Run: headless pygame with SDL's dummy video driver; simulated clock (each Clock.tick advances the game by its frame time, no real sleeping); random seed 0; keys injected as events and as key.get_pressed() state; no mouse input.
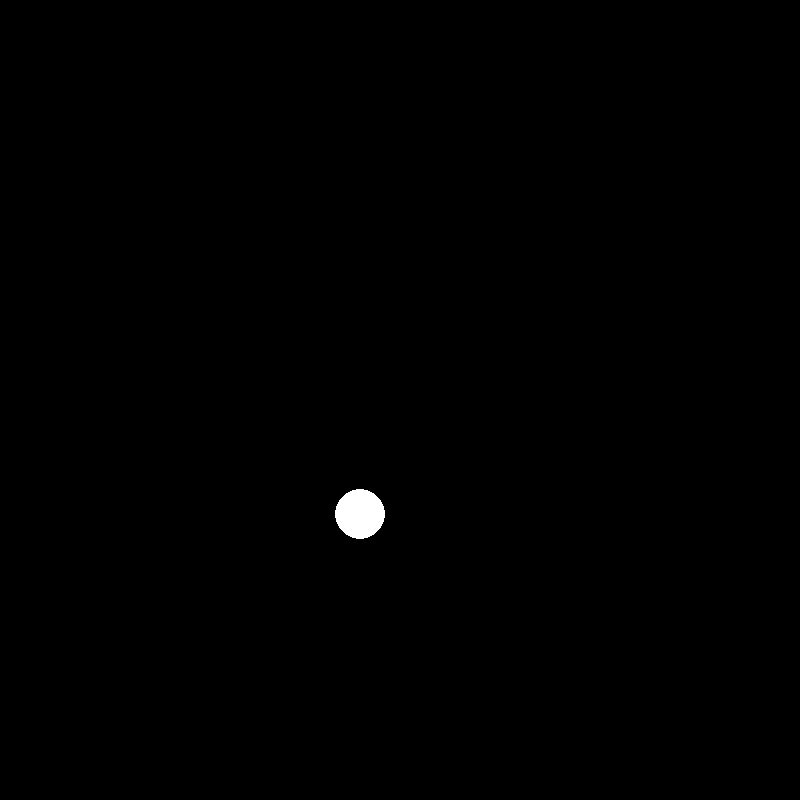
Frame 1 of 4 · flips 1–60 · no input
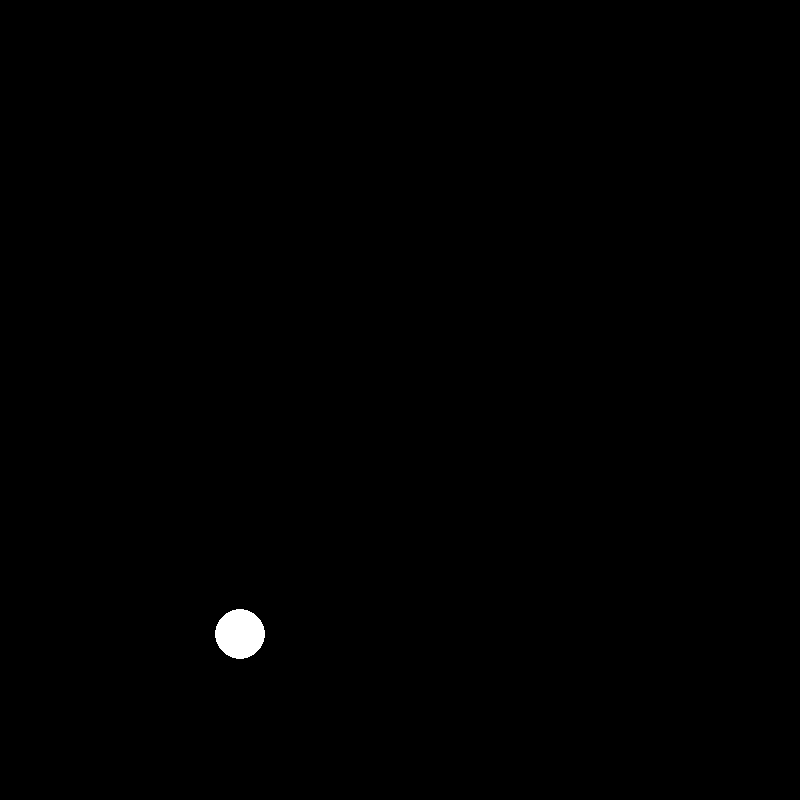
Frame 2 of 4 · flips 61–180 · tapped SPACE, RETURN · held RIGHT (→), D
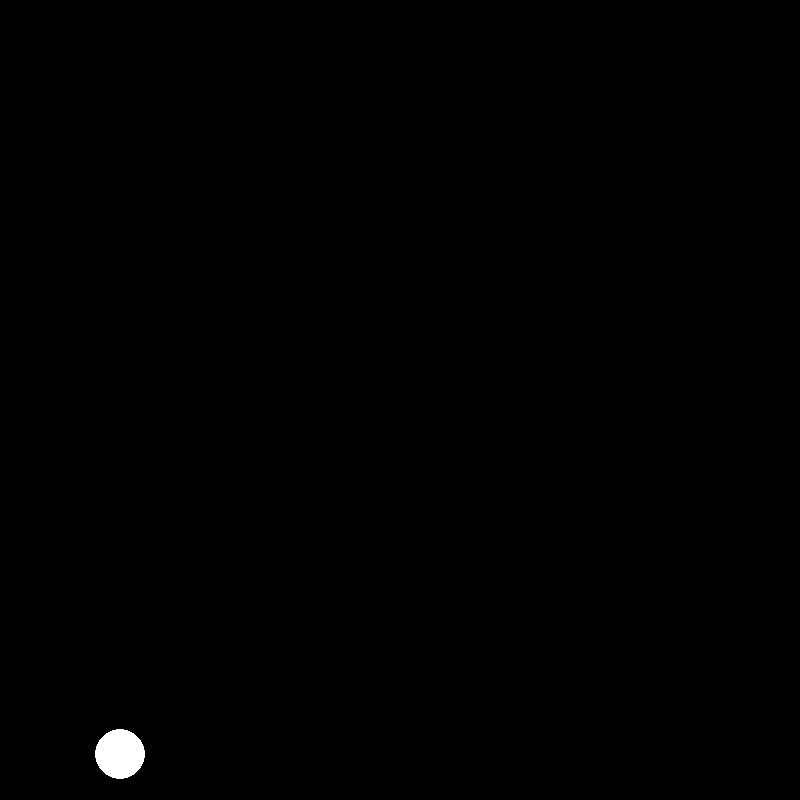
Frame 3 of 4 · flips 181–300 · held DOWN (↓), S
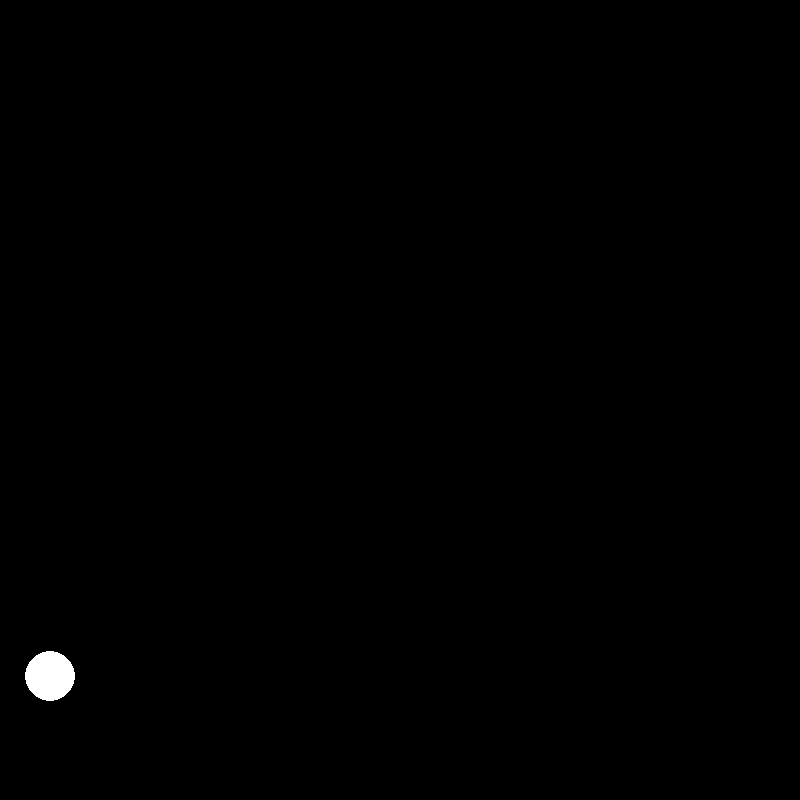
Frame 4 of 4 · flips 301–420 · held LEFT (←), A, UP (↑), W

The pygame program that drew these frames:

import pygame
import random

# initial the game:
pygame.init()

# set screen:
screen_width = 800
screen_height = 800
screen = pygame.display.set_mode([screen_width, screen_height])

# variable color:
BLACK = (0, 0, 0)
WHITE = (255, 255, 255)
RED = (255, 0, 0)
GREEN = (0, 255, 0)
BLUE = (0, 0, 255)
YELLOW = (255, 255, 0)
MAGENTA = (255, 0, 255)
CYAN = (0, 255, 255)
COLORS = [RED, BLUE, YELLOW, GREEN, MAGENTA, CYAN]

# loop until the user clicks the close button:
done = False
clock = pygame.time.Clock()
max_FPS = 120

radius_circle = 25
# variables for random born balls:
ball_x = random.randint(0+radius_circle, screen_width-radius_circle)
ball_y = random.randint(0+radius_circle, screen_height-radius_circle)
screen_width_begin = 0
screen_height_begin = 0
# variables for random go:
random_vector_x = random.choice([-1, 1])
random_vector_y = random.choice([-1, 1])


while not done:
    # this limits the while loop to a max of XXX times per second.
    # Leave this out and we will use all CPU we can.
    clock.tick(max_FPS)
    # exit cycle:
    for event in pygame.event.get():  # user did something
        if event.type == pygame.QUIT:  # if user clicked close
            done = True  # change flag; exit from loop

    # drawing...
    # set screen background:
    screen.fill(BLACK)
    # draw circle:
    pygame.draw.circle(screen, WHITE, (ball_x, ball_y), radius_circle)
    # after all drawing commands update screen:
    pygame.display.update()
    # ball going random:
    ball_x = ball_x + 1 * random_vector_x
    ball_y = ball_y + 1 * random_vector_y
    # condition for walls:
    if ball_x - radius_circle == screen_width_begin or ball_x + radius_circle == screen_width:
        random_vector_x = -random_vector_x
    if ball_y - radius_circle == screen_height_begin or ball_y + radius_circle == screen_height:
        random_vector_y = -random_vector_y



# be IDLE friendly
pygame.quit()
